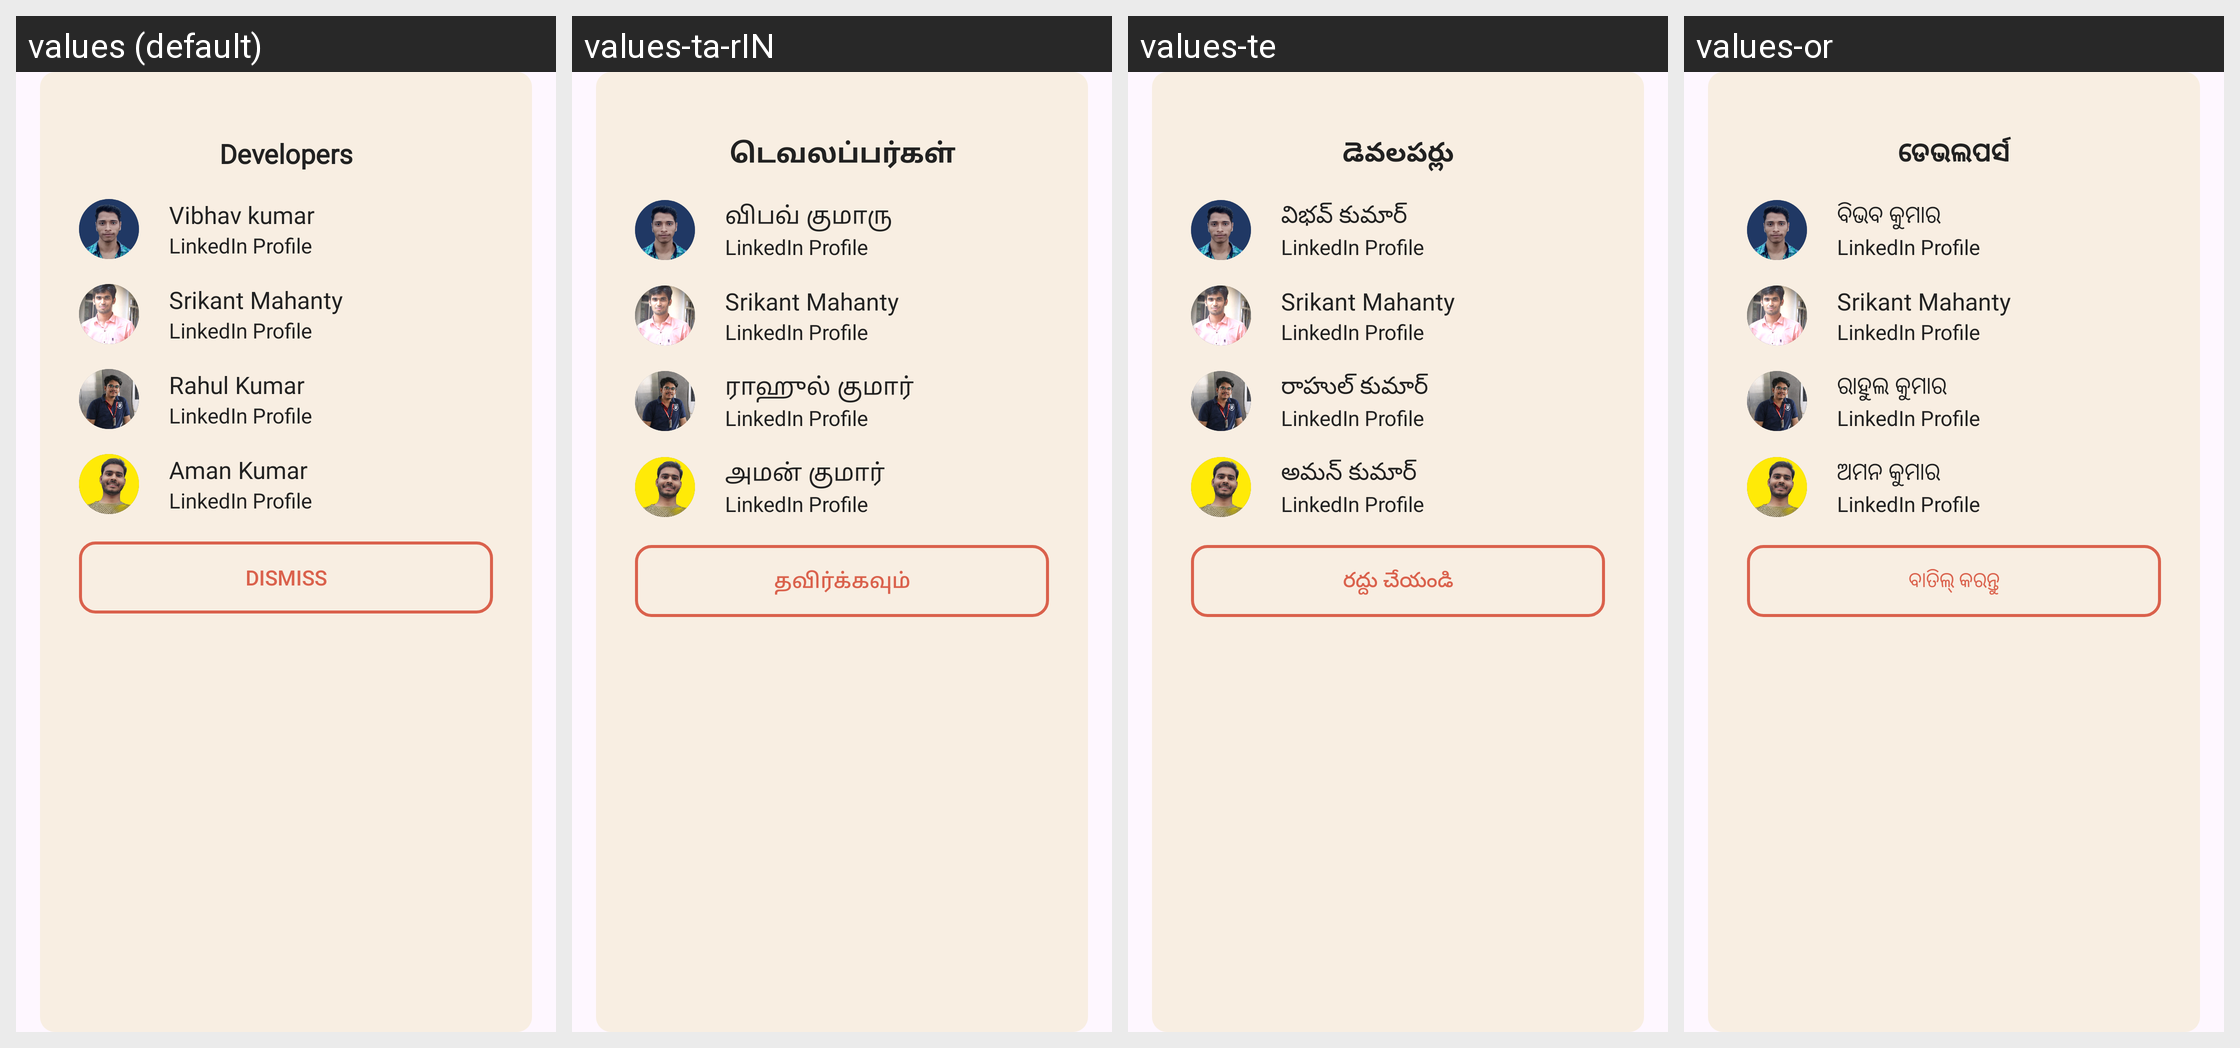

Here is an Android app screen in its default locale and in the app's own translations. Write out the translated-string differences for the strings that appear on this screen.
Android screen res/layout/contact_us_dialog.xml rendered under 4 locales, left to right: values (default), values-ta-rIN, values-te, values-or. Device: Nexus 5 (rendered at 1080×1920; each locale shown at half size, 540×960, under a caption strip naming it); theme Theme.PasswordManager.
Other locales in the repository, not shown: values-bn-rIN, values-gu, values-hi, values-mr, values-ru.
Strings drawn on this screen, with the default value and each locale's value (text and hints the layout hard-codes, and strings that could not be matched under every locale, appear in the picture but are not listed):

developers
  values: Developers
  values-ta-rIN: டெவலப்பர்கள்
  values-te: డెవలపర్లు
  values-or: ଡେଭଲପର୍ସ

vibhav_kumar
  values: Vibhav kumar
  values-ta-rIN: விபவ் குமாரு
  values-te: విభవ్ కుమార్
  values-or: ବିଭବ କୁମାର

srikant_mahanty
  values: Srikant Mahanty
  values-ta-rIN: Srikant Mahanty  [not translated; the default value is used]
  values-te: Srikant Mahanty  [not translated; the default value is used]
  values-or: Srikant Mahanty  [not translated; the default value is used]

rahul_kumar
  values: Rahul Kumar
  values-ta-rIN: ராஹுல் குமார்
  values-te: రాహుల్ కుమార్
  values-or: ରାହୁଲ କୁମାର

aman_kumar
  values: Aman Kumar
  values-ta-rIN: அமன் குமார்
  values-te: అమన్ కుమార్
  values-or: ଅମନ କୁମାର

dismiss
  values: Dismiss
  values-ta-rIN: தவிர்க்கவும்
  values-te: రద్దు చేయండి
  values-or: ବାତିଲ୍ କରନ୍ତୁ
